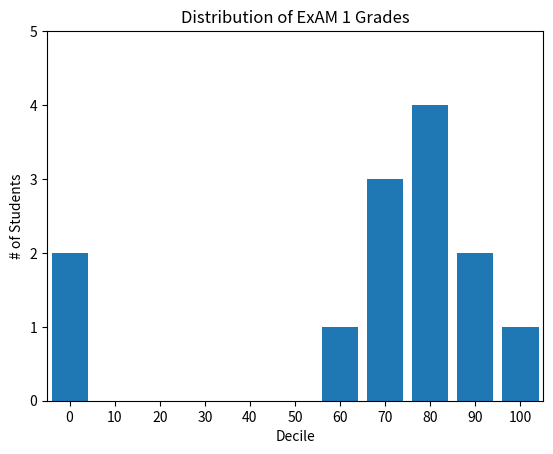

Reproduce this figure in Python.
from matplotlib import pyplot as plt
from collections import Counter

grades = [83, 95, 91, 87, 70, 0, 85, 82, 100, 67, 73, 77, 0]
decile = lambda grade: (grade // 10) * 10
histogram = Counter(decile(grade) for grade in grades)
print(histogram)
plt.bar(histogram.keys(), histogram.values(), 8)

#x축 범위 : (-5, 105), y축 범위 : (0, 5)
plt.axis([-5, 105, 0, 5])

plt.xticks([10*i for i in range(11)])
plt.xlabel("Decile")
plt.ylabel("# of Students")
plt.title("Distribution of ExAM 1 Grades")
plt.show()
